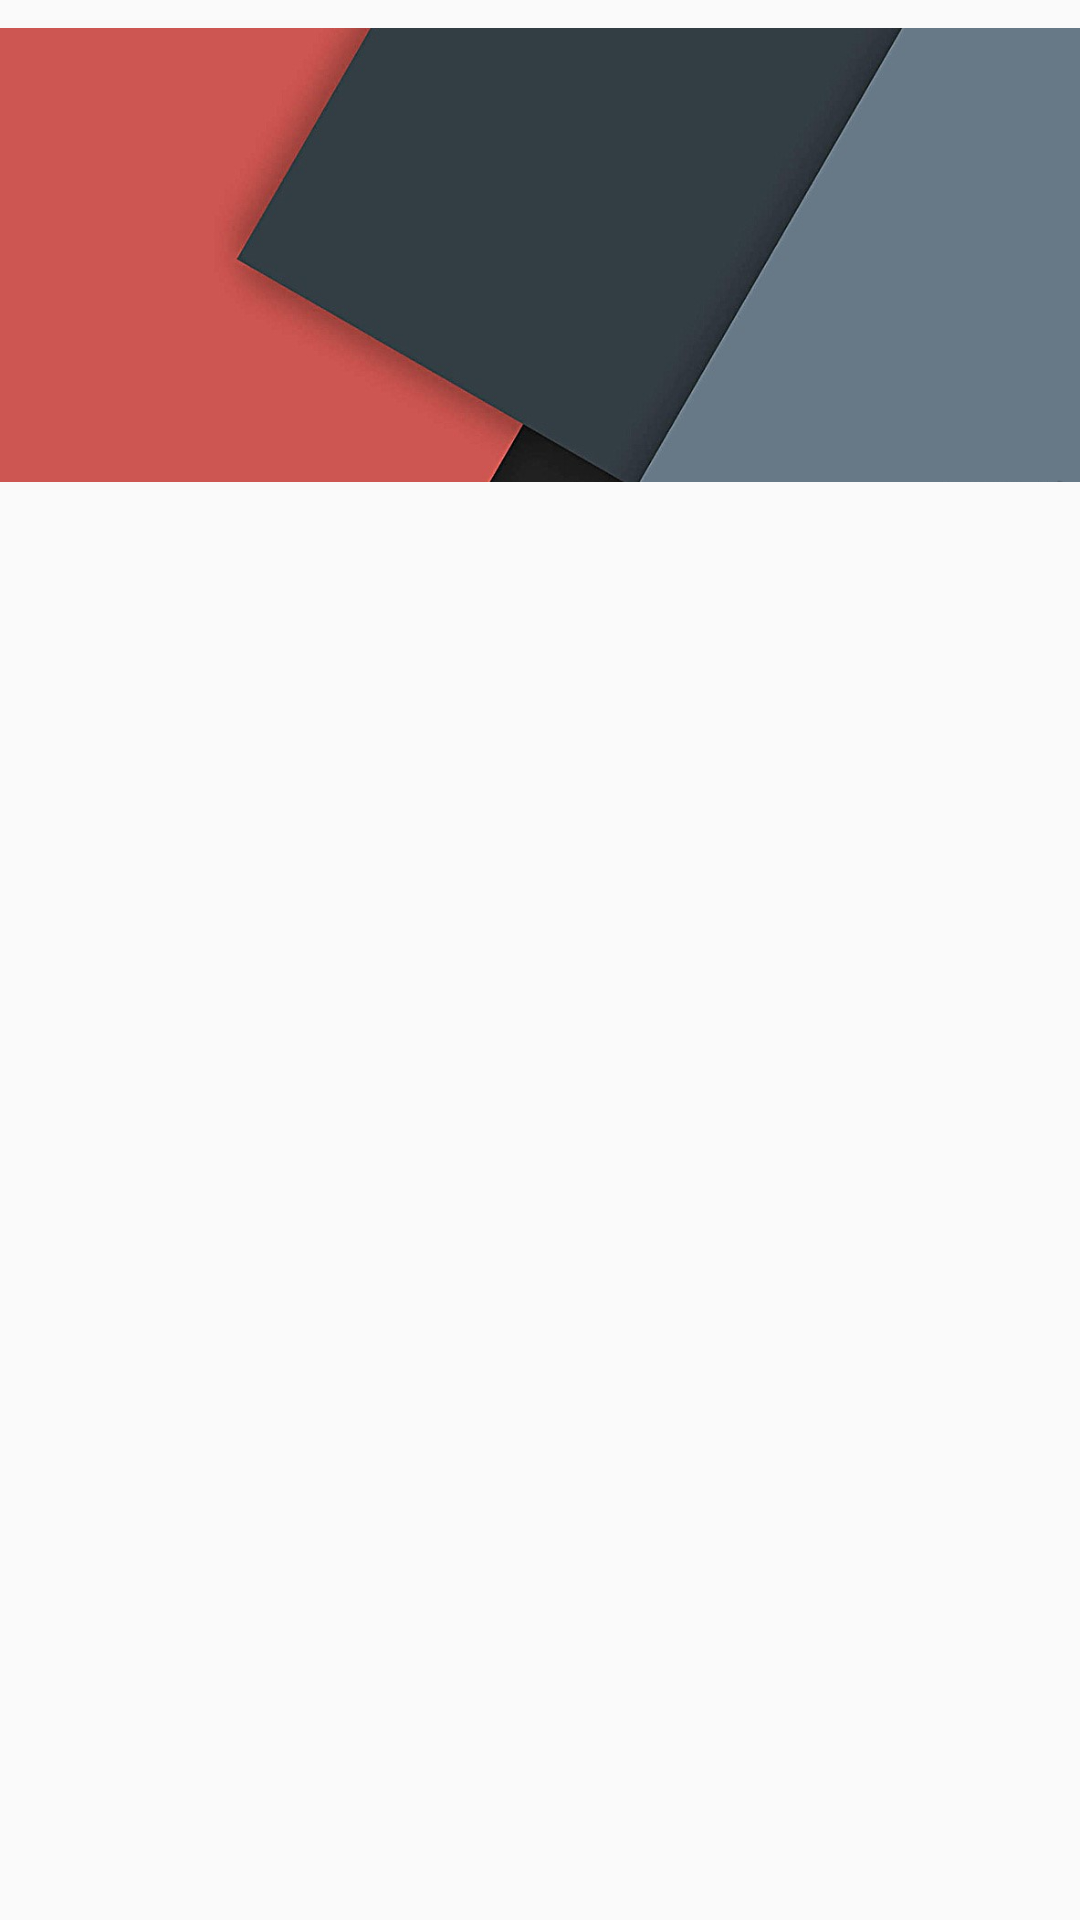

Produce the Android XML layout that renders to this screen, including the resource entries it uses.
<!-- AndroidManifest.xml: application theme AppTheme -->
<!-- res/layout/main_draw_header.xml -->
<?xml version="1.0" encoding="utf-8"?>
<androidx.constraintlayout.widget.ConstraintLayout xmlns:android="http://schemas.android.com/apk/res/android"
    xmlns:app="http://schemas.android.com/apk/res-auto"
    android:layout_width="match_parent"
    android:layout_height="wrap_content">

    <ImageView
        android:id="@+id/imageView"
        android:layout_width="match_parent"
        android:layout_height="170dp"
        android:src="@drawable/menu_background"
        app:layout_constraintBottom_toBottomOf="parent"
        app:layout_constraintEnd_toEndOf="parent"
        app:layout_constraintStart_toStartOf="parent"
        app:layout_constraintTop_toTopOf="parent"
        app:layout_constraintVertical_bias="0.0" />
</androidx.constraintlayout.widget.ConstraintLayout>
<!-- resources referenced by this layout -->
<resources>
  <!-- drawable menu_background: jpeg bitmap (drawable, 42131 bytes) -->
  <style name="AppTheme" parent="@style/Theme.AppCompat.Light.NoActionBar">
          
          <item name="colorPrimary">@color/colorPrimary</item>
          <item name="colorPrimaryDark">@color/colorPrimaryDark</item>
          <item name="colorAccent">@color/colorAccent</item>
  
          <item name="android:windowActionBar">false</item>
          <item name="android:windowNoTitle">true</item>
          <item name="android:titleTextStyle">@style/NoTitleText</item>
      </style>
  <color name="colorPrimary">#008577</color>
  <color name="colorPrimaryDark">#0f0f0f</color>
  <color name="colorAccent">#D81B60</color>
  <style name="NoTitleText">
          <item name="android:textSize">0sp</item>
          <item name="android:textColor">#00000000</item>
      </style>
</resources>
